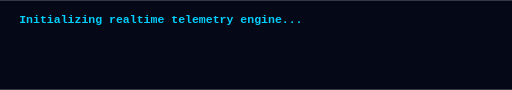
t = 0.00 s
t = 1.67 s: frame unchanged from t = 0.00 s, image omitted
t = 3.33 s: frame unchanged from t = 0.00 s, image omitted
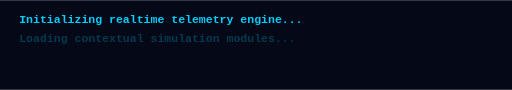
t = 5.00 s
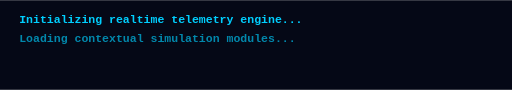
t = 6.67 s
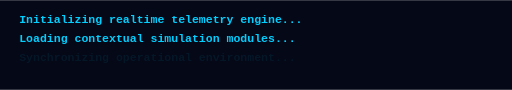
t = 8.33 s

The animated SVG that drew these frames (rendered in a browser with its animation timeline set to each time). Animation: 5 CSS @keyframes rules; frames cover the first 8.33 s, repeats indefinitely.

<svg fill="none" viewBox="0 0 800 140" width="800" height="140" xmlns="http://www.w3.org/2000/svg">

<style>
.terminal {
  font: 600 18px 'Courier New', monospace;
  fill: #00CFFF;
}

.cursor {
  animation: blink 1s infinite;
}

@keyframes blink {
  50% { opacity: 0; }
}

.line1 {
  animation: typing1 4s steps(40, end) forwards;
  white-space: nowrap;
  overflow: hidden;
}

.line2 {
  animation: typing2 4s steps(40, end) forwards;
  animation-delay: 4s;
  opacity: 0;
}

.line3 {
  animation: typing3 4s steps(40, end) forwards;
  animation-delay: 8s;
  opacity: 0;
}

.line4 {
  animation: typing4 3s steps(30, end) forwards;
  animation-delay: 12s;
  opacity: 0;
}

@keyframes typing1 {
  to { opacity: 1; }
}

@keyframes typing2 {
  to { opacity: 1; }
}

@keyframes typing3 {
  to { opacity: 1; }
}

@keyframes typing4 {
  to { opacity: 1; }
}
</style>

<rect width="100%" height="100%" fill="#050816"/>

<text x="30" y="35" class="terminal line1">
Initializing realtime telemetry engine...
</text>

<text x="30" y="65" class="terminal line2">
Loading contextual simulation modules...
</text>

<text x="30" y="95" class="terminal line3">
Synchronizing operational environment...
</text>

<text x="30" y="125" class="terminal line4">
Simulation ready.<tspan class="cursor">▋</tspan>
</text>

</svg>
